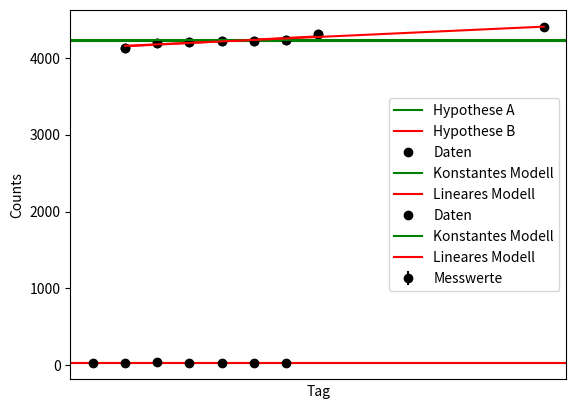

Write the Python code that produced this figure.
import numpy as np
import matplotlib.pyplot as plt

E = np.array([31.6, 31.3, 32.2, 30.8, 31.2, 31.3, 31.9])

E_A = 31.3
sig = 0.5

chi2_A = np.sum( ( E - E_A )**2 / sig**2 )
chi2_A

E_B = 30.7
chi2_B = np.sum( ( E - E_B )**2 / sig**2 )
chi2_B

plt.axhline(y = E_A, label = 'Hypothese A', color = 'g')
plt.axhline(y = E_B, label = 'Hypothese B', color = 'r')
plt.errorbar(x = np.arange(7), y = E,yerr = 0.5, 
             label = 'Messwerte', 
             linestyle = '', marker = 'o', color = 'k')
plt.ylabel('Energie / meV')
plt.legend()
plt.xticks([])
None

for alpha in [0.05, 0.025, 0.001]:
    print(f'Für die Signifikanz alpha = {alpha}')
    K_alpha = np.sqrt(np.log(2 / alpha) / 2 )

    lambda_accepted_list = []
    for i in range(100):
        for lam in np.arange(1, 51):
            #sample gauss and poisson distribution
            gaus_sample = np.round(np.random.normal(lam, np.sqrt(lam),
                                                    size=10000), 0)
            
            poisson_sample = np.random.poisson(lam, size = 10000)
            
            
            #binning
            gaus_hist, gaus_edges = np.histogram(gaus_sample, bins = 100, 
                                         range= (lam - 5 * np.sqrt(lam), 
                                                 lam + 5 * np.sqrt(lam)))
            
            poisson_hist, poisson_edges = np.histogram(poisson_sample, bins = 100, 
                                         range= (lam - 5 * np.sqrt(lam), 
                                                 lam + 5 * np.sqrt(lam))) 
                
                
            #create the cdfs    
            gaus_cdf = np.array([np.sum(gaus_hist[:i + 1]) / len(gaus_sample) 
                                 for i in range(100)])
            poisson_cdf = np.array([np.sum(poisson_hist[:i + 1]) / len(poisson_sample) 
                                    for i in range(100)])
            
            
            #calculate the max distance between cdfs
            d_max = np.max(np.abs(gaus_cdf - poisson_cdf))
            
            
            #test condition
            lambda_accepted = np.sqrt(len(gaus_sample)/2) * d_max < K_alpha
            if lambda_accepted:
                lambda_accepted_list.append(lam)
                break
                
    print(f'kann ab lambda = {round(np.mean(lambda_accepted_list), 0)} +/- {round(np.std(lambda_accepted_list), 0)}... \n')
print('...die Hypothese, dass beide Verteilungen gleich sind, nicht mehr verworfen werden.')

counts = np.array([4135, 4202, 4203, 4218, 4227, 4231, 4310])
days = np.arange(1, 8)

c_mean = round(np.mean(counts), 0)
print(c_mean)

from scipy.optimize import fmin

def llh(params):
    A = params[0]
    B = params[1]
    return + len(counts) * B + A * np.sum(days) - np.sum(counts * np.log(A * days + B))

lin_model = fmin(llh, [0, 4000]) 
print(f'Parameter für lineares Modell: {lin_model}')

plt.plot(days, counts, 'ko', label = 'Daten')
plt.axhline(y = np.mean(counts), label = 'Konstantes Modell', color = 'g')
plt.plot(days, lin_model[0] * days + lin_model[1], 
         color = 'r', label = 'Lineares Modell') 
plt.xlabel('Tag')
plt.ylabel('Counts')
plt.legend()
None

gamma = np.prod((c_mean / (lin_model[0] * days + lin_model[1]))**counts 
                * np.exp(-c_mean + lin_model[0] * days + lin_model[1]))

- 2 * np.log(gamma)

counts_d = np.array([4135, 4202, 4203, 4218, 4227, 4231, 4310, 4402])
days_d = np.append(days, 14)

c_mean_d = round(np.mean(counts_d), 0)

def llh(params):
    A = params[0]
    B = params[1]
    return + len(counts_d) * B + A * np.sum(days_d) - np.sum(counts_d * np.log(A * days_d + B))

lin_model_d = fmin(llh, [0, counts_d[0]]) 
print(f'Parameter für lineares Modell: {lin_model_d}')

plt.plot(days_d, counts_d, 'ko', label = 'Daten')
plt.axhline(y = c_mean_d, label = 'Konstantes Modell', color = 'g')
plt.plot(days_d, lin_model_d[0] * days_d + lin_model_d[1], 
         color = 'r', label = 'Lineares Modell') 
plt.xlabel('Tag')
plt.ylabel('Counts')
plt.legend()
None

gamma_d = np.prod((c_mean_d / (lin_model_d[0] * days_d + lin_model_d[1]))**counts_d 
                  * np.exp(-c_mean_d + lin_model_d[0] * days_d + lin_model_d[1]))

- 2 * np.log(gamma_d)

n = np.array([111, 188, 333])
m = np.array([15, 36, 30])
N = np.sum(n)
M = np.sum(m)

chi2 = 1 / N / M * np.sum((N * m - M * n)**2 / (n + m))

chi2

